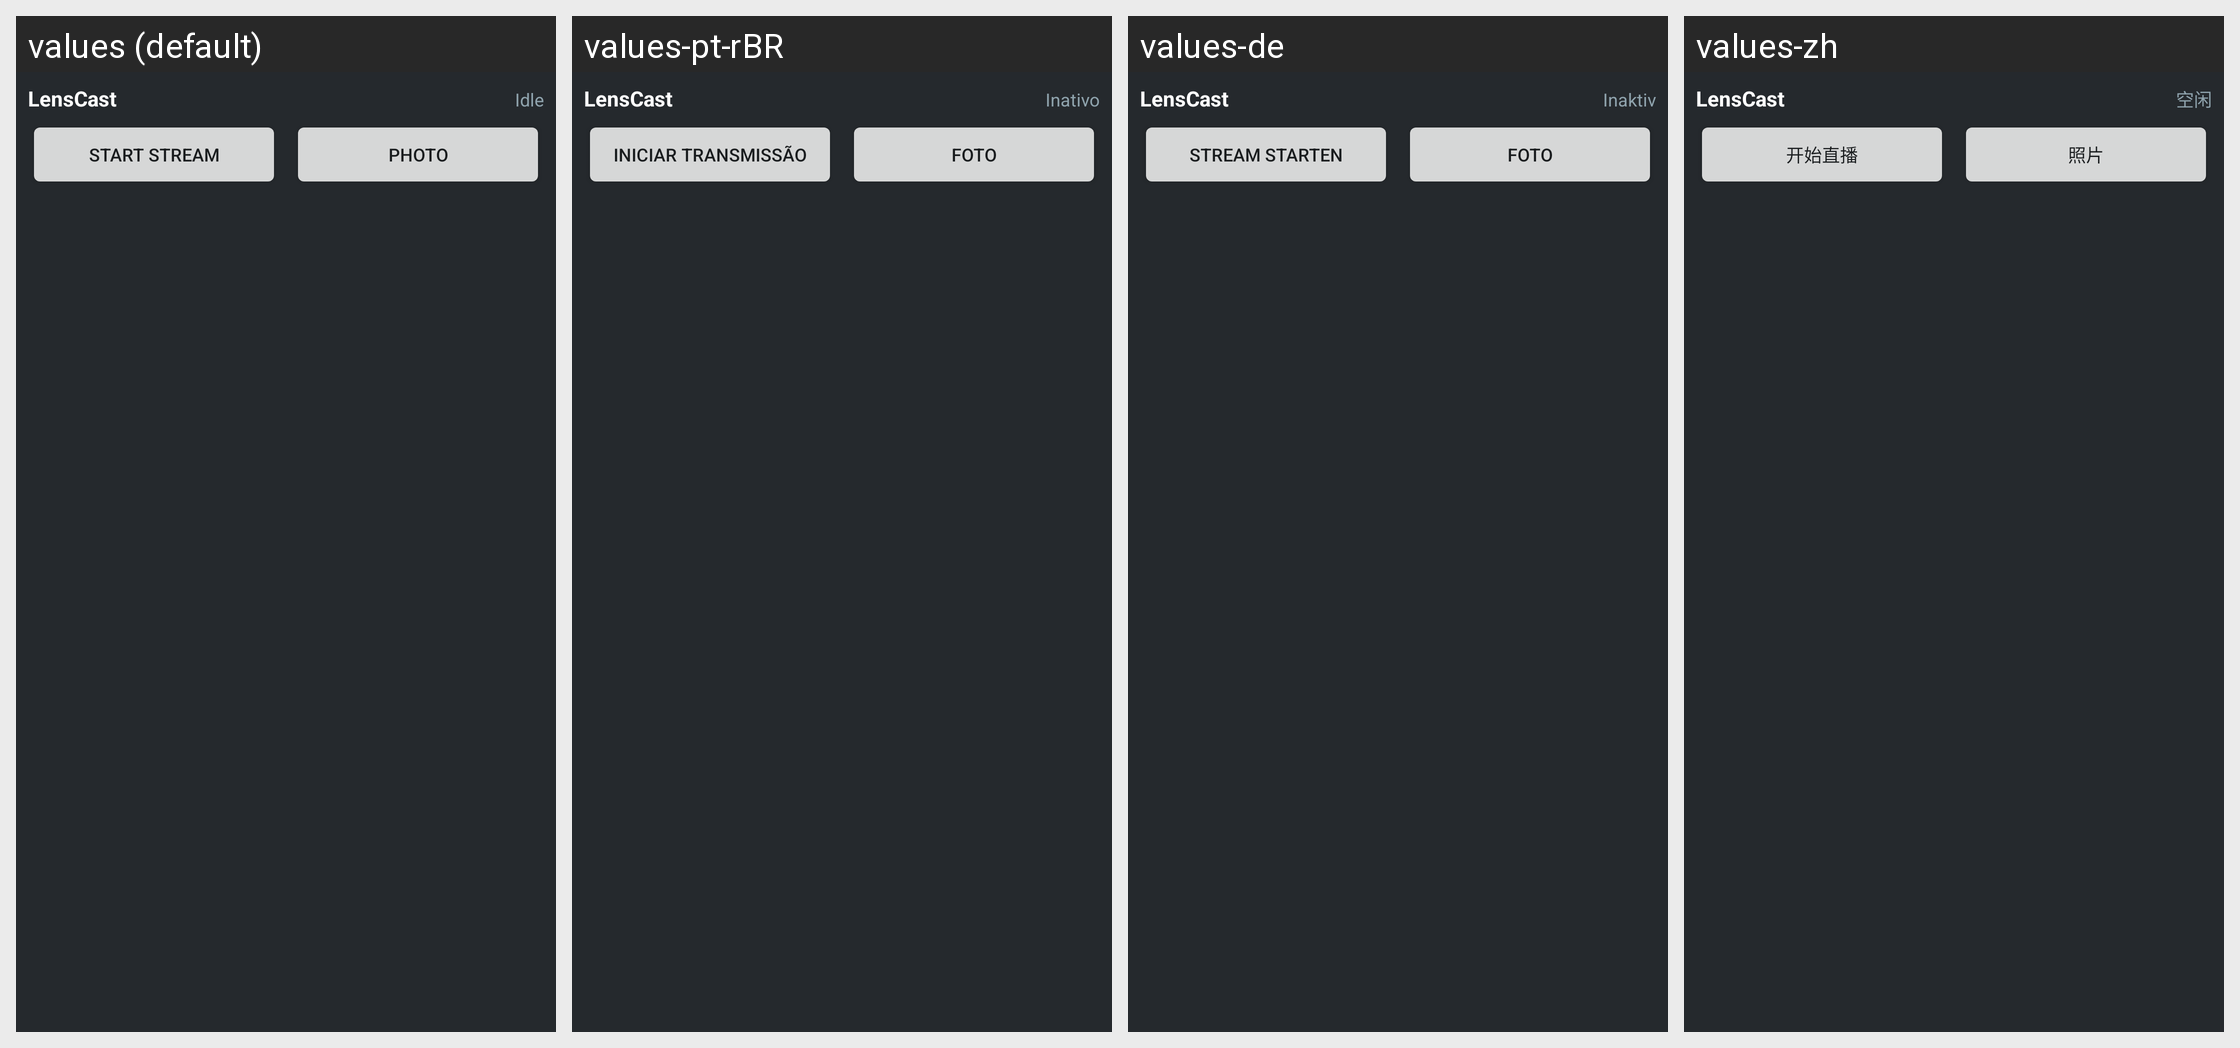

Translations of the strings shown on this Android screen, per locale in the grid:
Android screen res/layout/stream_widget.xml rendered under 4 locales, left to right: values (default), values-pt-rBR, values-de, values-zh. Device: Nexus 5 (rendered at 1080×1920; each locale shown at half size, 540×960, under a caption strip naming it); theme Theme.LensCast.
Other locales in the repository, not shown: values-es, values-fr, values-ru.
Strings drawn on this screen, with the default value and each locale's value (text and hints the layout hard-codes, and strings that could not be matched under every locale, appear in the picture but are not listed):

app_name
  values: LensCast
  values-pt-rBR: LensCast  [not translated; the default value is used]
  values-de: LensCast  [not translated; the default value is used]
  values-zh: LensCast  [not translated; the default value is used]

widget_status_idle
  values: Idle
  values-pt-rBR: Inativo
  values-de: Inaktiv
  values-zh: 空闲

widget_start_stream
  values: Start Stream
  values-pt-rBR: Iniciar transmissão
  values-de: Stream starten
  values-zh: 开始直播

widget_photo
  values: Photo
  values-pt-rBR: Foto
  values-de: Foto
  values-zh: 照片
